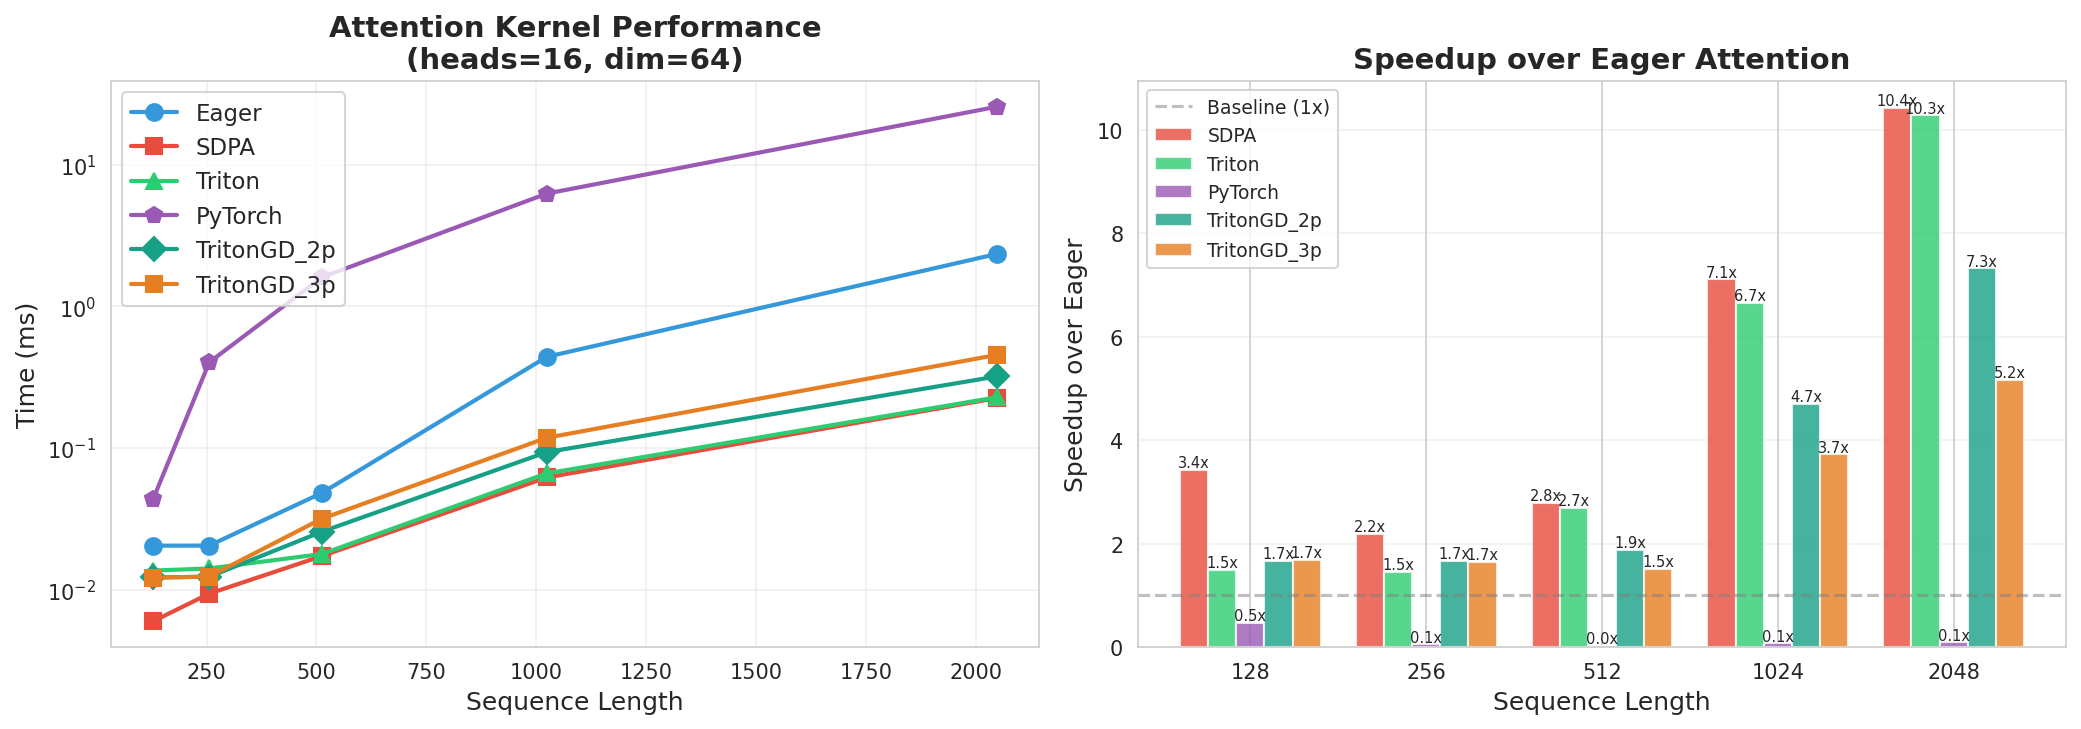

Data behind this chart, as committed beside it:
Sequence_Length, Eager_ms, SDPA_ms, Triton_ms, PyTorch_ms, TritonGD_2p_ms, TritonGD_3p_ms
128, 0.020, 0.006, 0.014, 0.043, 0.012, 0.012
256, 0.020, 0.009, 0.014, 0.403, 0.012, 0.012
512, 0.048, 0.017, 0.018, 1.604, 0.026, 0.032
1024, 0.441, 0.062, 0.066, 6.262, 0.094, 0.118
2048, 2.346, 0.225, 0.228, 25.71, 0.320, 0.455
